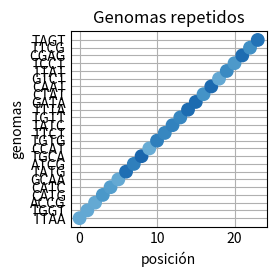

Here is the Python script that generated this plot:
import random
import matplotlib.pyplot as plt
import numpy as np
plt.style.use('_mpl-gallery')
replicas = 1234567#"ultimos seis o siete números de tu matricula"
repetidos = 0
iguales = []
lista = []
outputs = []
for i in range(replicas):
    char_length = 4
    char_length2 = 4
    char_length3 = 4
    genoma1 = ["A", "C", "T", "G"]
    genoma2 = ["A", "C", "T", "G"]
    genoma3 = ["A", "C", "T", "G"]
    output = []
    output2 = []
    output3 = []
    for j in range(char_length):
        selection = random.choice(genoma1)
        selection2 = random.choice(genoma2)
        selection3 = random.choice(genoma3)
        output.append(selection)
        output2.append(selection2)
        output3.append(selection3)
    output_1 = "".join(output)
    output_2= "".join(output2)
    output_3= "".join(output3)
    #print(i, output_1,';',output_2, ';', output_3 )
    if output_1[0:4] == output_2[0:4] == output_3[0:4]:
      repetidos += 1
      if repetidos >= 1:
        iguales.append(i)
        output_1a = outputs.append(output_1)
        output_2a = str(output_2)
        output_3a = str(output_3)
        print('____', i ,output_1,';',output_2, ';', output_3)
for z in range(len(iguales)):
  lista.append(z)
y = outputs
x = lista
print('Repetidos:',repetidos, 'Promedio',(repetidos*10)/replicas,'%' )
sizes = np.random.uniform(80, 80, len(x))
colors = np.random.uniform(50, 80, len(x))
fig, ax = plt.subplots()
plt.title("ADN")
ax.scatter(x, y, s=sizes, c=colors, vmin=0, vmax=100)
plt.ylabel('genomas')
plt.xlabel('posición')
plt.title('Genomas repetidos')

plt.show()
